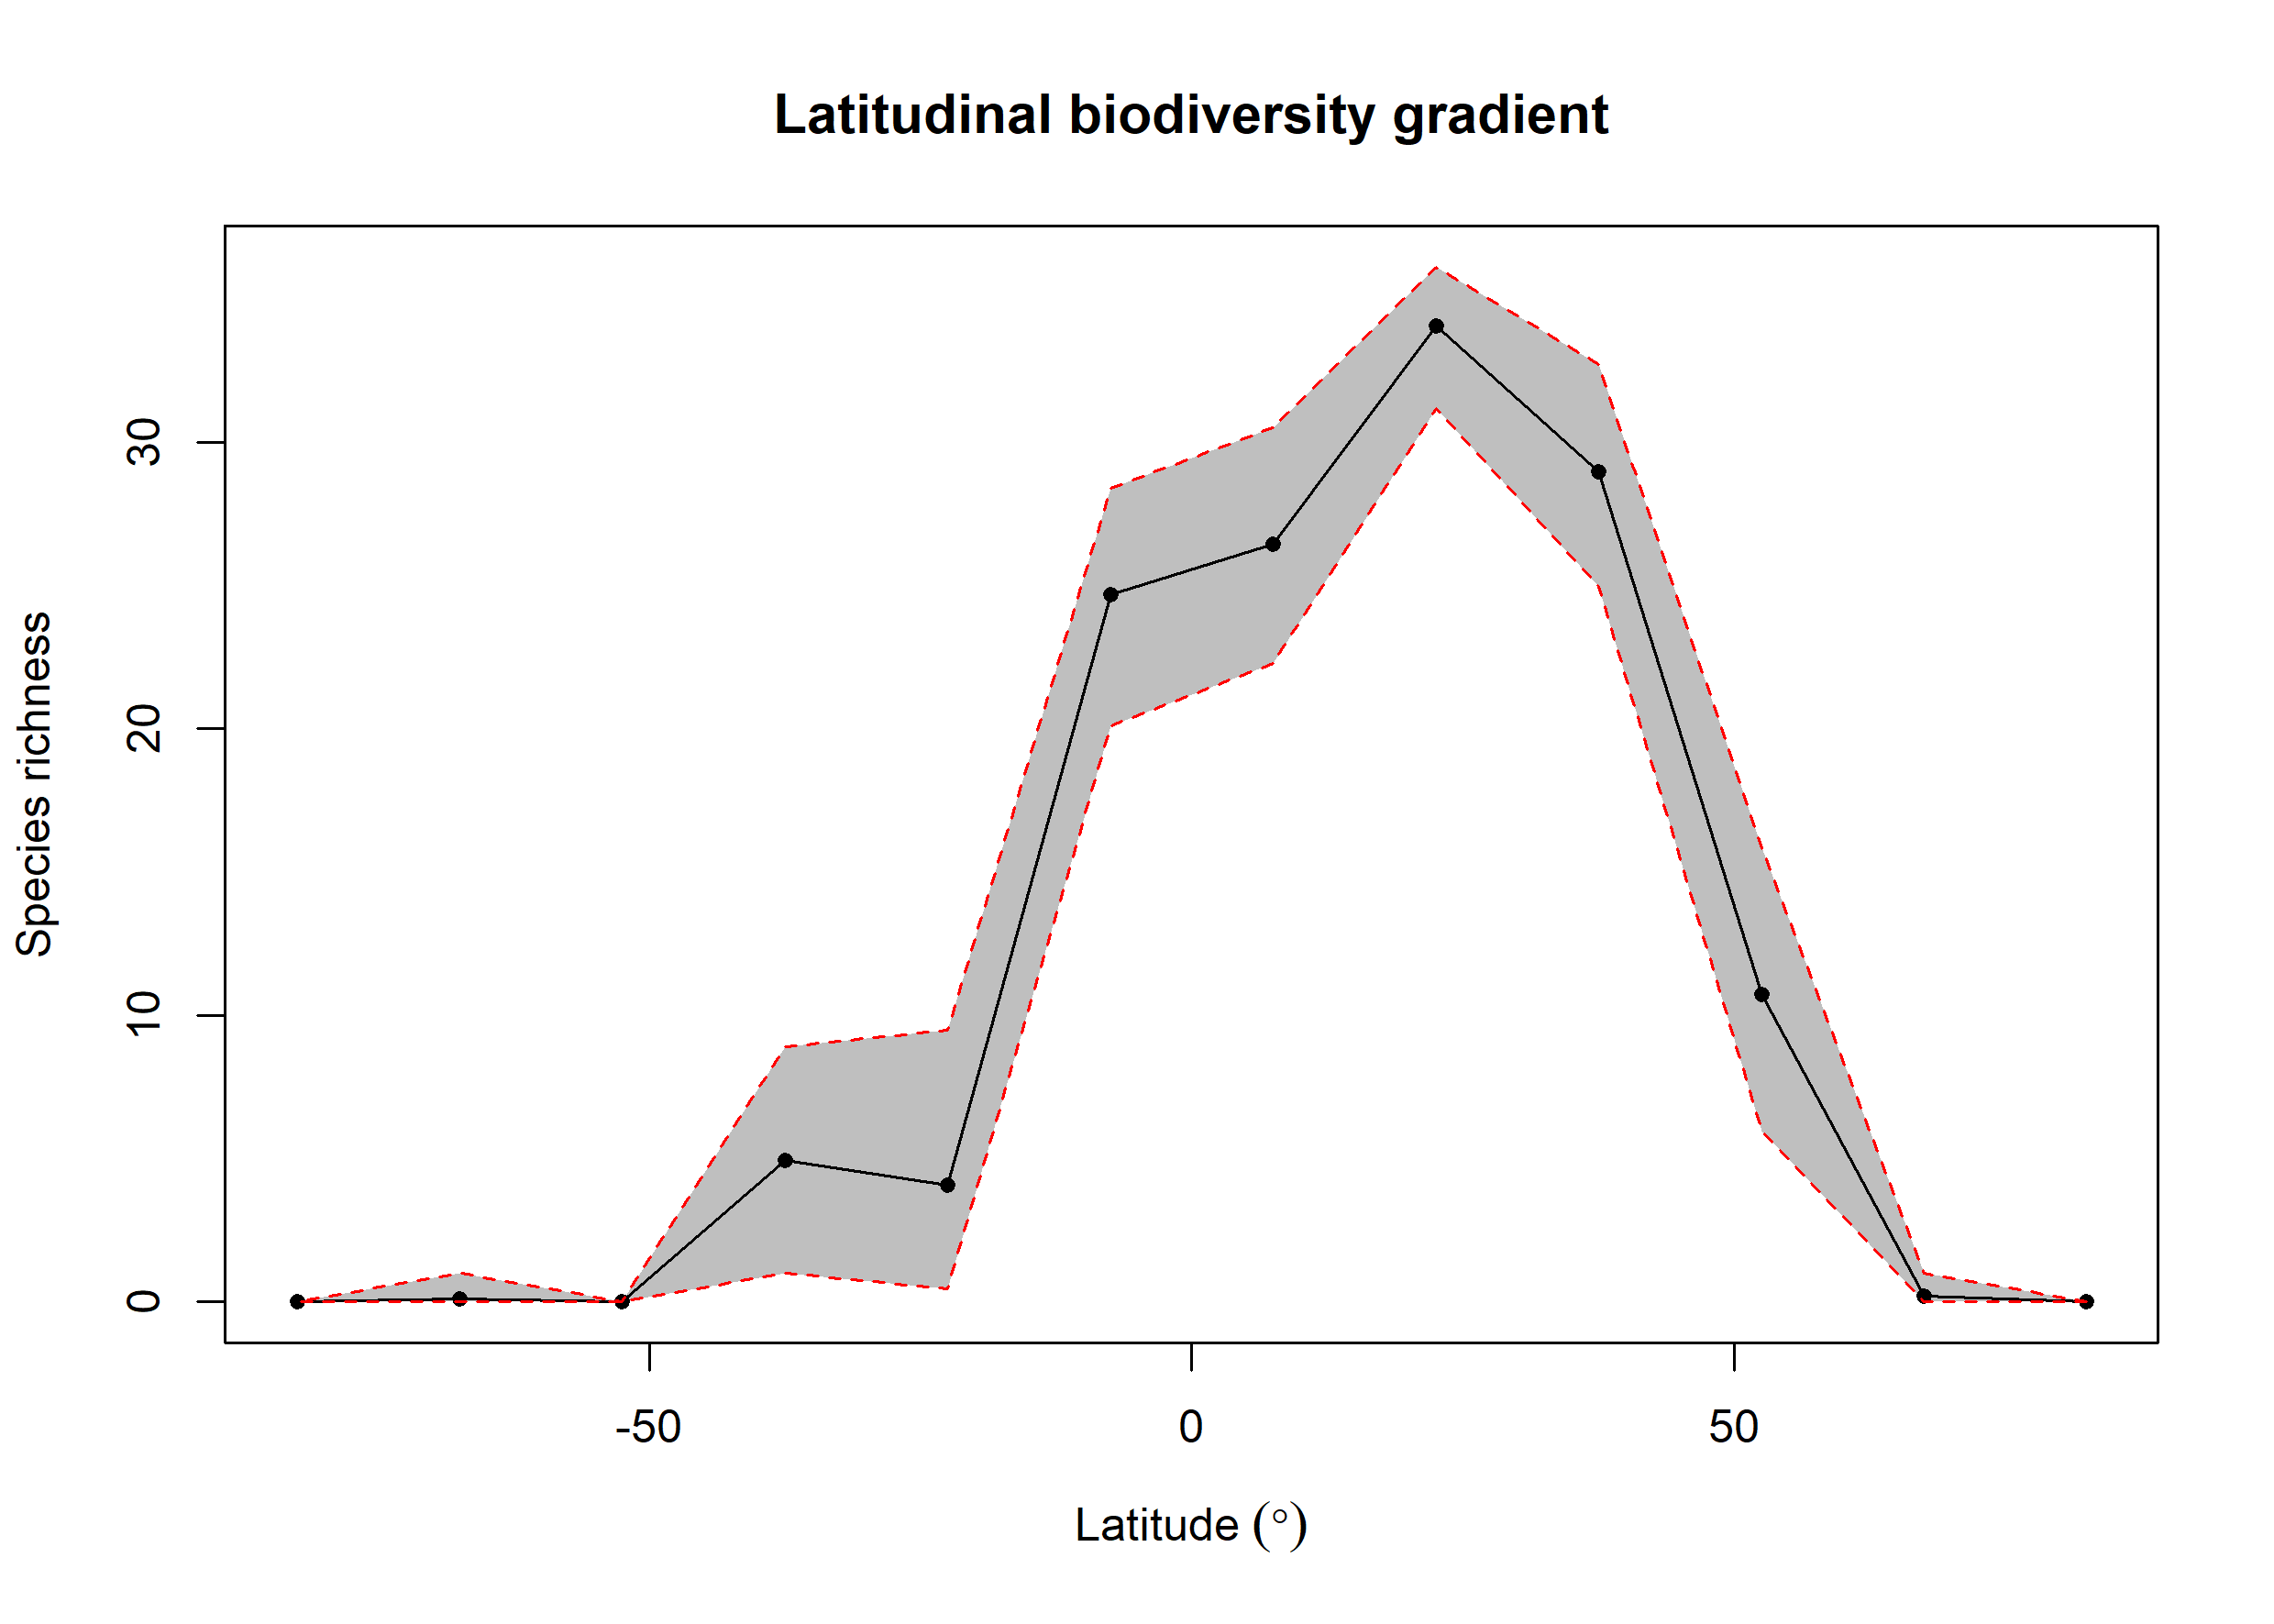

The table this chart was drawn from, first rows:
bin, max, min, mid, hemisphere, mean_richness, CI.Lower, CI.Upper
1, 90, 75, 82.5, N, NA, NA, NA
2, 75, 60, 67.5, N, 0.2, 0, 1
3, 60, 45, 52.5, N, 10.74, 5.975, 15.84
4, 45, 30, 37.5, N, 28.96, 24.96, 32.7
5, 30, 15, 22.5, N, 34.06, 31.18, 36.12
6, 15, 0, 7.5, N, 26.46, 22.29, 30.5
7, 0, -15, -7.5, S, 24.67, 20.11, 28.41
8, -15, -30, -22.5, S, 4.068, 0.475, 9.494
9, -30, -45, -37.5, S, 4.944, 1, 8.905
10, -45, -60, -52.5, S, NA, NA, NA
11, -60, -75, -67.5, S, 0.1, 0, 1
12, -75, -90, -82.5, S, NA, NA, NA
